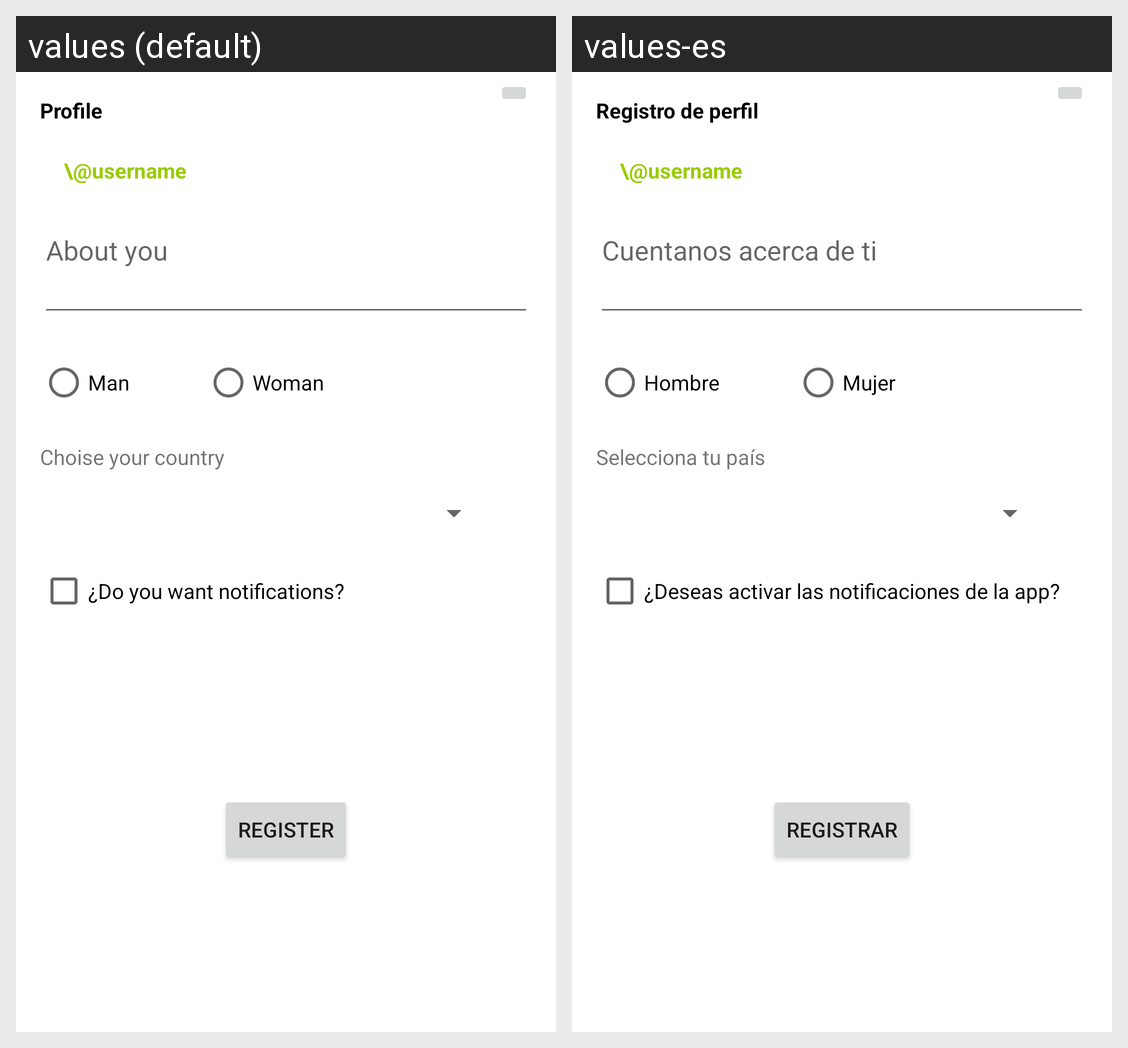

Translations of the strings shown on this Android screen, per locale in the grid:
Android screen res/layout/activity_selection_component.xml rendered under 2 locales, left to right: values (default), values-es. Device: Nexus 5 (rendered at 1080×1920; each locale shown at half size, 540×960, under a caption strip naming it); theme Theme.M4Ejercicios.
Strings drawn on this screen, with the default value and each locale's value (text and hints the layout hard-codes, and strings that could not be matched under every locale, appear in the picture but are not listed):

profile_header
  values: Profile
  values-es: Registro de perfil

about_you
  values: About you
  values-es: Cuentanos acerca de ti

label_require_notifications
  values: ¿Do you want notifications?
  values-es: ¿Deseas activar las notificaciones de la app?

lable_man
  values: Man
  values-es: Hombre

label_woman
  values: Woman
  values-es: Mujer

choise_country_label
  values: Choise your country
  values-es: Selecciona tu país

register_buton_label
  values: Register
  values-es: Registrar
